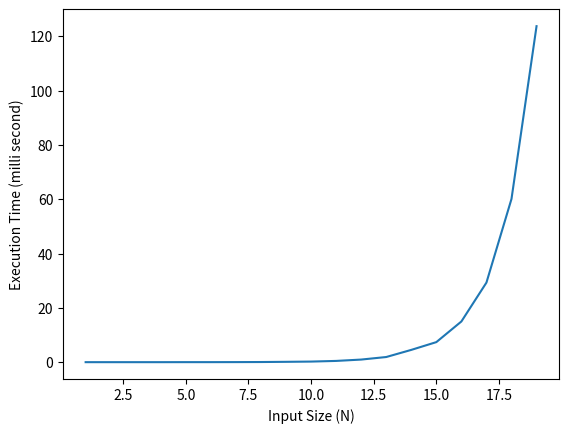

Recreate this plot in Python.
import random
import matplotlib.pyplot as plt
from time import time

def KS(Pro,i,W):
    if i==0 or W==0:
        return 0
    elif Pro[0][i]>W:
        return KS(Pro,i-1,W)
    else:
        return max(KS(Pro,i-1,W),Pro[1][i]+KS(Pro,i-1,W-Pro[0][i]))

def main():
    n=1
    plt.xlabel('Input Size (N)')
    plt.ylabel('Execution Time (milli second)')
    values={}
    while(n<20):
        Pro=[[0],[0]]
        for i in range(1,n+1):
            Pro[0].append(random.randint(1,50))
            Pro[1].append(random.randint(1,100))
        t1 = time()
        KS(Pro,n,500)
        t2 = time()
        values[n] = (t2-t1)*1000
        n+=1

    plt.plot(list(values.keys()), list(values.values()))
    plt.savefig('KS.png')
    plt.show()


if __name__=='__main__':
    main()